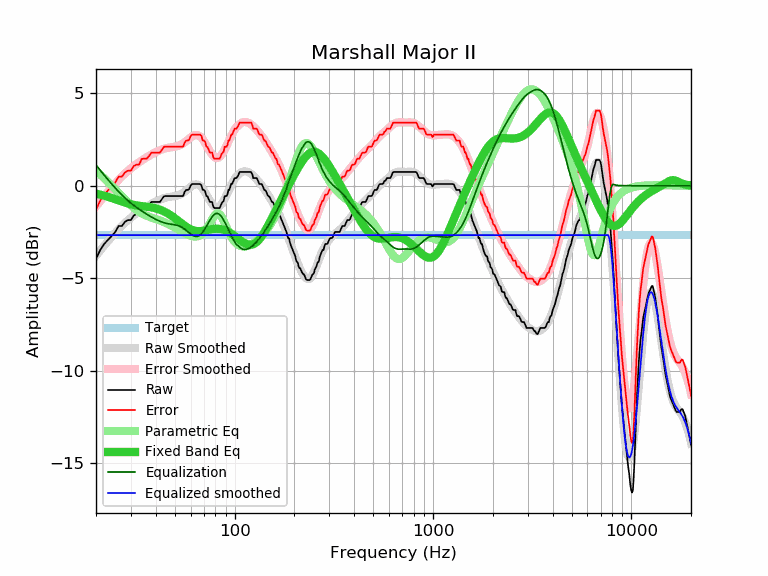

Values plotted in this chart, from the file beside it:
frequency, raw, error, smoothed, error_smoothed, equalization, parametric_eq, equalized_raw, equalized_smoothed, target
20, -3.96, -1.29, -3.78, -1.11, 1.11, -0.43, -2.84, -2.67, -2.67
21, -3.48, -0.81, -3.50, -0.83, 0.83, -0.48, -2.64, -2.67, -2.67
22, -3.15, -0.48, -3.24, -0.57, 0.57, -0.54, -2.58, -2.67, -2.67
23, -2.92, -0.25, -2.99, -0.32, 0.32, -0.60, -2.59, -2.67, -2.67
24, -2.72, -0.05, -2.76, -0.09, 0.09, -0.66, -2.62, -2.67, -2.67
25, -2.50, 0.17, -2.55, 0.12, -0.12, -0.73, -2.62, -2.67, -2.67
26, -2.18, 0.49, -2.35, 0.32, -0.32, -0.79, -2.50, -2.67, -2.67
27, -2.18, 0.49, -2.17, 0.50, -0.50, -0.85, -2.68, -2.67, -2.67
28, -1.95, 0.72, -2.01, 0.66, -0.66, -0.91, -2.61, -2.67, -2.67
29, -1.86, 0.81, -1.86, 0.81, -0.81, -0.96, -2.66, -2.67, -2.67
30, -1.86, 0.81, -1.73, 0.94, -0.94, -1.00, -2.80, -2.67, -2.67
31, -1.61, 1.06, -1.61, 1.06, -1.06, -1.04, -2.67, -2.67, -2.67
32, -1.53, 1.14, -1.50, 1.17, -1.17, -1.06, -2.70, -2.67, -2.67
33, -1.53, 1.14, -1.40, 1.27, -1.27, -1.08, -2.80, -2.67, -2.67
34, -1.22, 1.45, -1.30, 1.37, -1.37, -1.10, -2.58, -2.67, -2.67
35, -1.21, 1.46, -1.22, 1.45, -1.45, -1.12, -2.66, -2.67, -2.67
36, -1.21, 1.46, -1.13, 1.53, -1.53, -1.13, -2.74, -2.67, -2.67
37, -1.07, 1.60, -1.06, 1.61, -1.61, -1.15, -2.68, -2.67, -2.67
38, -0.88, 1.79, -0.98, 1.68, -1.68, -1.17, -2.56, -2.67, -2.67
39, -0.88, 1.79, -0.92, 1.75, -1.75, -1.19, -2.63, -2.67, -2.67
40, -0.88, 1.79, -0.85, 1.81, -1.81, -1.22, -2.69, -2.67, -2.67
41, -0.88, 1.79, -0.80, 1.87, -1.87, -1.25, -2.75, -2.67, -2.67
42, -0.88, 1.79, -0.75, 1.92, -1.92, -1.29, -2.80, -2.67, -2.67
43, -0.72, 1.95, -0.71, 1.96, -1.96, -1.34, -2.68, -2.67, -2.67
44, -0.57, 2.10, -0.67, 2.00, -2.00, -1.39, -2.56, -2.67, -2.67
45, -0.56, 2.11, -0.64, 2.03, -2.03, -1.44, -2.58, -2.67, -2.67
46, -0.56, 2.11, -0.62, 2.05, -2.05, -1.50, -2.61, -2.67, -2.67
47, -0.56, 2.11, -0.60, 2.07, -2.07, -1.56, -2.62, -2.67, -2.67
48, -0.56, 2.11, -0.59, 2.08, -2.08, -1.62, -2.64, -2.67, -2.67
49, -0.56, 2.11, -0.57, 2.10, -2.10, -1.69, -2.65, -2.67, -2.67
50, -0.56, 2.11, -0.56, 2.11, -2.11, -1.76, -2.67, -2.67, -2.67
51, -0.56, 2.11, -0.54, 2.13, -2.13, -1.83, -2.69, -2.67, -2.67
52, -0.56, 2.11, -0.51, 2.16, -2.16, -1.90, -2.72, -2.67, -2.67
53, -0.56, 2.11, -0.48, 2.19, -2.19, -1.97, -2.75, -2.67, -2.67
54, -0.56, 2.11, -0.43, 2.24, -2.24, -2.04, -2.79, -2.67, -2.67
55, -0.56, 2.11, -0.38, 2.29, -2.29, -2.10, -2.84, -2.67, -2.67
56, -0.33, 2.34, -0.32, 2.35, -2.35, -2.16, -2.67, -2.67, -2.67
57, -0.23, 2.44, -0.26, 2.41, -2.41, -2.22, -2.64, -2.67, -2.67
58, -0.23, 2.44, -0.19, 2.48, -2.48, -2.27, -2.71, -2.67, -2.67
59, -0.18, 2.49, -0.12, 2.55, -2.55, -2.32, -2.72, -2.67, -2.67
60, 0.01, 2.68, -0.06, 2.61, -2.61, -2.35, -2.60, -2.67, -2.67
61, 0.09, 2.76, -0.00, 2.66, -2.66, -2.39, -2.57, -2.67, -2.67
62, 0.09, 2.76, 0.04, 2.71, -2.71, -2.41, -2.61, -2.67, -2.67
63, 0.09, 2.76, 0.07, 2.73, -2.73, -2.43, -2.64, -2.67, -2.67
64, 0.09, 2.76, 0.08, 2.74, -2.74, -2.44, -2.65, -2.67, -2.67
65, 0.09, 2.76, 0.07, 2.73, -2.73, -2.45, -2.64, -2.67, -2.67
66, 0.09, 2.76, 0.04, 2.71, -2.71, -2.45, -2.61, -2.67, -2.67
67, 0.09, 2.76, -0.01, 2.66, -2.66, -2.45, -2.56, -2.67, -2.67
68, 0.02, 2.69, -0.08, 2.59, -2.59, -2.44, -2.57, -2.67, -2.67
69, -0.23, 2.44, -0.16, 2.51, -2.51, -2.44, -2.73, -2.67, -2.67
70, -0.23, 2.44, -0.26, 2.41, -2.41, -2.43, -2.64, -2.67, -2.67
71, -0.31, 2.36, -0.36, 2.31, -2.31, -2.41, -2.61, -2.67, -2.67
72, -0.56, 2.11, -0.47, 2.20, -2.20, -2.40, -2.75, -2.67, -2.67
73, -0.58, 2.09, -0.59, 2.08, -2.08, -2.39, -2.66, -2.67, -2.67
74, -0.74, 1.93, -0.70, 1.97, -1.97, -2.37, -2.71, -2.67, -2.67
75, -0.88, 1.79, -0.81, 1.86, -1.86, -2.36, -2.74, -2.67, -2.67
76, -0.88, 1.79, -0.90, 1.77, -1.77, -2.35, -2.64, -2.67, -2.67
77, -0.88, 1.79, -0.99, 1.68, -1.68, -2.34, -2.55, -2.67, -2.67
78, -1.13, 1.54, -1.06, 1.61, -1.61, -2.33, -2.73, -2.67, -2.67
79, -1.21, 1.46, -1.12, 1.55, -1.55, -2.33, -2.76, -2.67, -2.67
... 553 more rows
